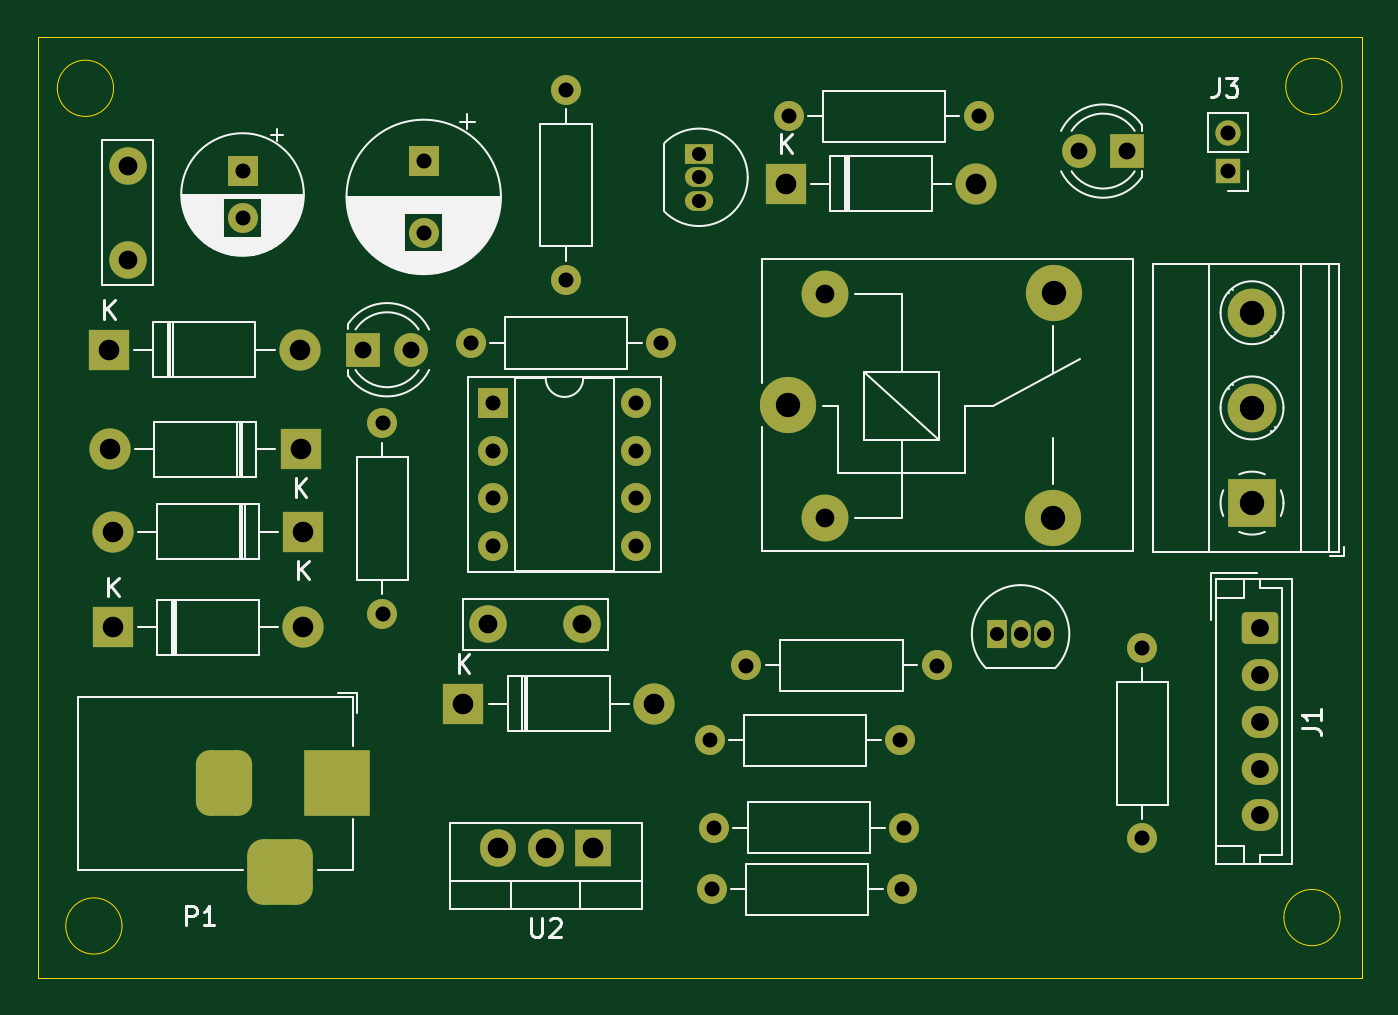
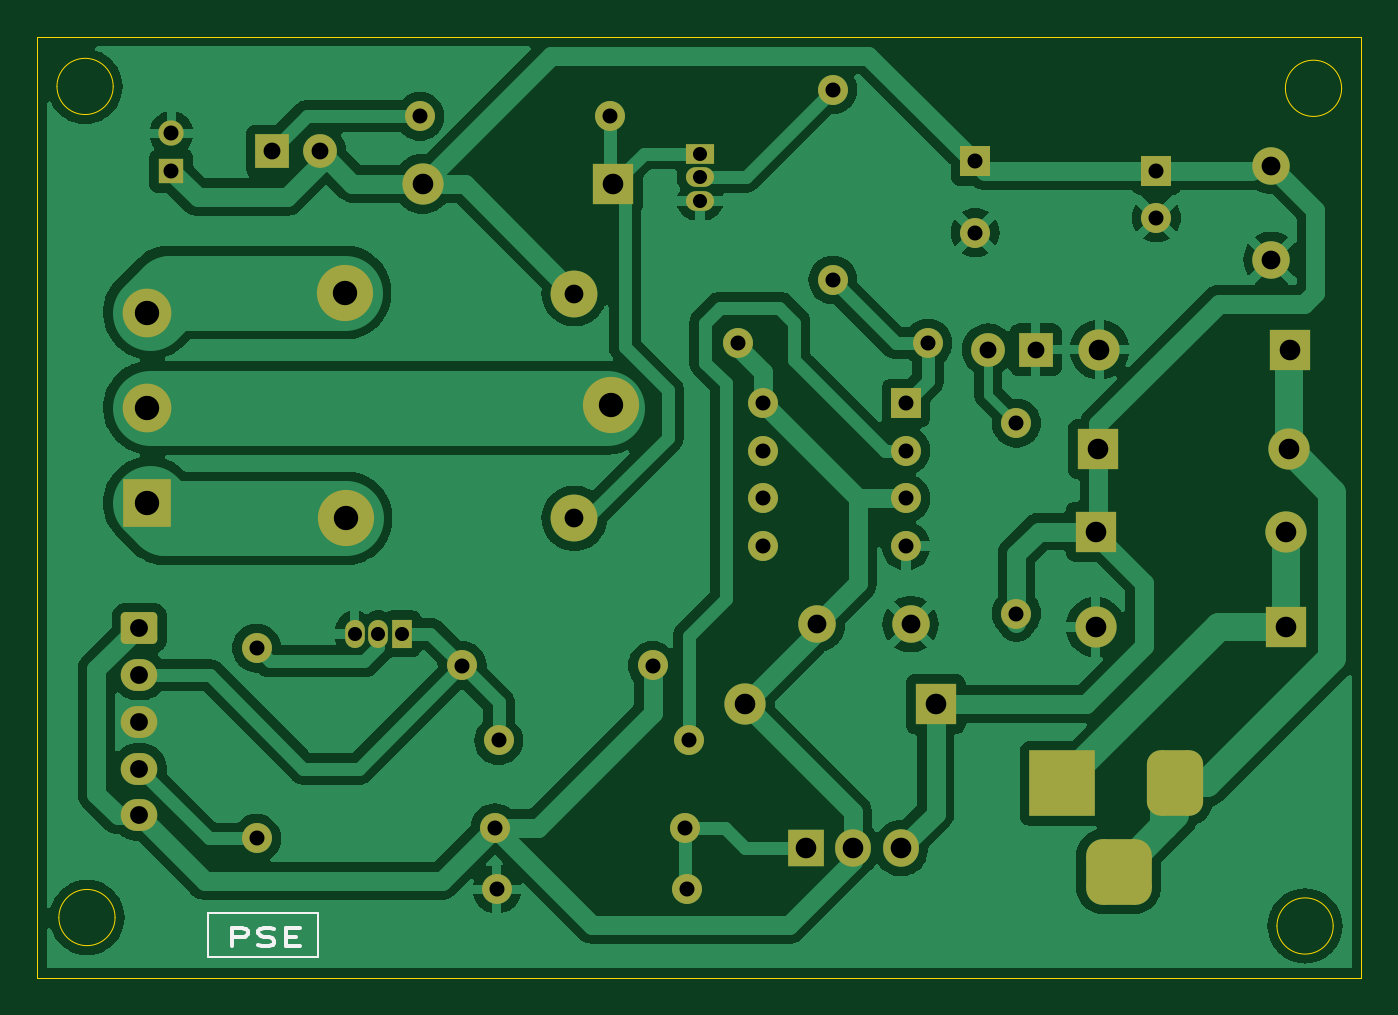
Circuit board: 12 layer files. Board 70.7 x 50.2 mm.
- bottom_copper: Power_supply_with_sensor_based_Relay_controll_board_v1-B_Cu.gbr (103658 bytes)
- bottom_mask: Power_supply_with_sensor_based_Relay_controll_board_v1-B_Mask.gbr (4722 bytes)
- paste: Power_supply_with_sensor_based_Relay_controll_board_v1-B_Paste.gbr (483 bytes)
- bottom_silk: Power_supply_with_sensor_based_Relay_controll_board_v1-B_Silkscreen.gbr (2378 bytes)
- outline: Power_supply_with_sensor_based_Relay_controll_board_v1-Edge_Cuts.gbr (1263 bytes)
- top_copper: Power_supply_with_sensor_based_Relay_controll_board_v1-F_Cu.gbr (7691 bytes)
- inner_copper: Power_supply_with_sensor_based_Relay_controll_board_v1-F_Fab.gbr (67870 bytes)
- top_mask: Power_supply_with_sensor_based_Relay_controll_board_v1-F_Mask.gbr (4722 bytes)
- paste: Power_supply_with_sensor_based_Relay_controll_board_v1-F_Paste.gbr (483 bytes)
- top_silk: Power_supply_with_sensor_based_Relay_controll_board_v1-F_Silkscreen.gbr (33084 bytes)
- drill: Power_supply_with_sensor_based_Relay_controll_board_v1-NPTH.drl (273 bytes)
- drill: Power_supply_with_sensor_based_Relay_controll_board_v1-PTH.drl (2020 bytes)

=== bottom_copper: Power_supply_with_sensor_based_Relay_controll_board_v1-B_Cu.gbr (103658 bytes, source omitted) ===
=== bottom_mask: Power_supply_with_sensor_based_Relay_controll_board_v1-B_Mask.gbr ===
%TF.GenerationSoftware,KiCad,Pcbnew,8.0.0-rc2*%
%TF.CreationDate,2024-05-24T11:46:06+05:30*%
%TF.ProjectId,IR based Relay controll board_v1,49522062-6173-4656-9420-52656c617920,rev?*%
%TF.SameCoordinates,Original*%
%TF.FileFunction,Soldermask,Bot*%
%TF.FilePolarity,Negative*%
%FSLAX46Y46*%
G04 Gerber Fmt 4.6, Leading zero omitted, Abs format (unit mm)*
G04 Created by KiCad (PCBNEW 8.0.0-rc2) date 2024-05-24 11:46:06*
%MOMM*%
%LPD*%
G01*
G04 APERTURE LIST*
G04 Aperture macros list*
%AMRoundRect*
0 Rectangle with rounded corners*
0 $1 Rounding radius*
0 $2 $3 $4 $5 $6 $7 $8 $9 X,Y pos of 4 corners*
0 Add a 4 corners polygon primitive as box body*
4,1,4,$2,$3,$4,$5,$6,$7,$8,$9,$2,$3,0*
0 Add four circle primitives for the rounded corners*
1,1,$1+$1,$2,$3*
1,1,$1+$1,$4,$5*
1,1,$1+$1,$6,$7*
1,1,$1+$1,$8,$9*
0 Add four rect primitives between the rounded corners*
20,1,$1+$1,$2,$3,$4,$5,0*
20,1,$1+$1,$4,$5,$6,$7,0*
20,1,$1+$1,$6,$7,$8,$9,0*
20,1,$1+$1,$8,$9,$2,$3,0*%
G04 Aperture macros list end*
%ADD10R,1.600000X1.600000*%
%ADD11C,1.600000*%
%ADD12O,1.600000X1.600000*%
%ADD13R,2.200000X2.200000*%
%ADD14O,2.200000X2.200000*%
%ADD15C,3.000000*%
%ADD16C,2.500000*%
%ADD17R,3.500000X3.500000*%
%ADD18RoundRect,0.750000X-0.750000X-1.000000X0.750000X-1.000000X0.750000X1.000000X-0.750000X1.000000X0*%
%ADD19RoundRect,0.875000X-0.875000X-0.875000X0.875000X-0.875000X0.875000X0.875000X-0.875000X0.875000X0*%
%ADD20R,2.600000X2.600000*%
%ADD21C,2.600000*%
%ADD22R,1.350000X1.350000*%
%ADD23O,1.350000X1.350000*%
%ADD24R,1.905000X2.000000*%
%ADD25O,1.905000X2.000000*%
%ADD26R,1.050000X1.500000*%
%ADD27O,1.050000X1.500000*%
%ADD28R,1.800000X1.800000*%
%ADD29C,1.800000*%
%ADD30RoundRect,0.250000X-0.725000X0.600000X-0.725000X-0.600000X0.725000X-0.600000X0.725000X0.600000X0*%
%ADD31O,1.950000X1.700000*%
%ADD32C,2.000000*%
%ADD33R,1.500000X1.050000*%
%ADD34O,1.500000X1.050000*%
G04 APERTURE END LIST*
D10*
%TO.C,C2*%
X150550000Y-111597349D03*
D11*
X150550000Y-115397349D03*
%TD*%
%TO.C,R2*%
X148350000Y-135730000D03*
D12*
X148350000Y-125570000D03*
%TD*%
D10*
%TO.C,C3*%
X140882379Y-112117621D03*
D11*
X140882379Y-114617621D03*
%TD*%
D13*
%TO.C,D6*%
X169870000Y-112800000D03*
D14*
X180030000Y-112800000D03*
%TD*%
D11*
%TO.C,R3*%
X165820000Y-142500000D03*
D12*
X175980000Y-142500000D03*
%TD*%
D11*
%TO.C,R9*%
X176180000Y-147150000D03*
D12*
X166020000Y-147150000D03*
%TD*%
D13*
%TO.C,D5*%
X152670000Y-140550000D03*
D14*
X162830000Y-140550000D03*
%TD*%
D15*
%TO.C,K1*%
X170000000Y-124600000D03*
D16*
X171950000Y-130650000D03*
D15*
X184150000Y-130650000D03*
X184200000Y-118600000D03*
D16*
X171950000Y-118650000D03*
%TD*%
D13*
%TO.C,D1*%
X133970000Y-136450000D03*
D14*
X144130000Y-136450000D03*
%TD*%
D17*
%TO.C,P1*%
X145900000Y-144792500D03*
D18*
X139900000Y-144792500D03*
D19*
X142900000Y-149492500D03*
%TD*%
D20*
%TO.C,J2*%
X194750000Y-129835000D03*
D21*
X194750000Y-124755000D03*
X194750000Y-119675000D03*
%TD*%
D22*
%TO.C,J3*%
X193450000Y-112100000D03*
D23*
X193450000Y-110100000D03*
%TD*%
D24*
%TO.C,U2*%
X159600000Y-148250000D03*
D25*
X157060000Y-148250000D03*
X154520000Y-148250000D03*
%TD*%
D13*
%TO.C,D3*%
X144130000Y-131350000D03*
D14*
X133970000Y-131350000D03*
%TD*%
D26*
%TO.C,Q1*%
X181130000Y-136810000D03*
D27*
X182400000Y-136810000D03*
X183670000Y-136810000D03*
%TD*%
D28*
%TO.C,D7*%
X188075000Y-111050000D03*
D29*
X185535000Y-111050000D03*
%TD*%
D11*
%TO.C,R7*%
X158150000Y-117930000D03*
D12*
X158150000Y-107770000D03*
%TD*%
D30*
%TO.C,J1*%
X195150000Y-136500000D03*
D31*
X195150000Y-139000000D03*
X195150000Y-141500000D03*
X195150000Y-144000000D03*
X195150000Y-146500000D03*
%TD*%
D13*
%TO.C,D4*%
X143980000Y-126950000D03*
D14*
X133820000Y-126950000D03*
%TD*%
D32*
%TO.C,C1*%
X134750000Y-111850000D03*
X134750000Y-116850000D03*
%TD*%
D33*
%TO.C,Q2*%
X165240000Y-111180000D03*
D34*
X165240000Y-112450000D03*
X165240000Y-113720000D03*
%TD*%
D11*
%TO.C,R6*%
X180180000Y-109200000D03*
D12*
X170020000Y-109200000D03*
%TD*%
D11*
%TO.C,R5*%
X188900000Y-137570000D03*
D12*
X188900000Y-147730000D03*
%TD*%
D10*
%TO.C,U3*%
X154250000Y-124500000D03*
D12*
X154250000Y-127040000D03*
X154250000Y-129580000D03*
X154250000Y-132120000D03*
X161870000Y-132120000D03*
X161870000Y-129580000D03*
X161870000Y-127040000D03*
X161870000Y-124500000D03*
%TD*%
D28*
%TO.C,D8*%
X147325000Y-121650000D03*
D29*
X149865000Y-121650000D03*
%TD*%
D11*
%TO.C,R8*%
X165920000Y-150450000D03*
D12*
X176080000Y-150450000D03*
%TD*%
D11*
%TO.C,R4*%
X167770000Y-138500000D03*
D12*
X177930000Y-138500000D03*
%TD*%
D11*
%TO.C,R1*%
X163230000Y-121300000D03*
D12*
X153070000Y-121300000D03*
%TD*%
D13*
%TO.C,D2*%
X133770000Y-121650000D03*
D14*
X143930000Y-121650000D03*
%TD*%
D32*
%TO.C,C4*%
X159000000Y-136300000D03*
X154000000Y-136300000D03*
%TD*%
M02*

=== paste: Power_supply_with_sensor_based_Relay_controll_board_v1-B_Paste.gbr ===
%TF.GenerationSoftware,KiCad,Pcbnew,8.0.0-rc2*%
%TF.CreationDate,2024-05-24T11:46:06+05:30*%
%TF.ProjectId,IR based Relay controll board_v1,49522062-6173-4656-9420-52656c617920,rev?*%
%TF.SameCoordinates,Original*%
%TF.FileFunction,Paste,Bot*%
%TF.FilePolarity,Positive*%
%FSLAX46Y46*%
G04 Gerber Fmt 4.6, Leading zero omitted, Abs format (unit mm)*
G04 Created by KiCad (PCBNEW 8.0.0-rc2) date 2024-05-24 11:46:06*
%MOMM*%
%LPD*%
G01*
G04 APERTURE LIST*
G04 APERTURE END LIST*
M02*

=== bottom_silk: Power_supply_with_sensor_based_Relay_controll_board_v1-B_Silkscreen.gbr ===
%TF.GenerationSoftware,KiCad,Pcbnew,8.0.0-rc2*%
%TF.CreationDate,2024-05-24T11:46:06+05:30*%
%TF.ProjectId,IR based Relay controll board_v1,49522062-6173-4656-9420-52656c617920,rev?*%
%TF.SameCoordinates,Original*%
%TF.FileFunction,Legend,Bot*%
%TF.FilePolarity,Positive*%
%FSLAX46Y46*%
G04 Gerber Fmt 4.6, Leading zero omitted, Abs format (unit mm)*
G04 Created by KiCad (PCBNEW 8.0.0-rc2) date 2024-05-24 11:46:06*
%MOMM*%
%LPD*%
G01*
G04 APERTURE LIST*
%ADD10C,0.200000*%
%ADD11C,0.100000*%
G04 APERTURE END LIST*
D10*
X190236279Y-153487219D02*
X190236279Y-152487219D01*
X190236279Y-152487219D02*
X189664850Y-152487219D01*
X189664850Y-152487219D02*
X189521993Y-152534838D01*
X189521993Y-152534838D02*
X189450564Y-152582457D01*
X189450564Y-152582457D02*
X189379136Y-152677695D01*
X189379136Y-152677695D02*
X189379136Y-152820552D01*
X189379136Y-152820552D02*
X189450564Y-152915790D01*
X189450564Y-152915790D02*
X189521993Y-152963409D01*
X189521993Y-152963409D02*
X189664850Y-153011028D01*
X189664850Y-153011028D02*
X190236279Y-153011028D01*
X188807707Y-153439600D02*
X188593422Y-153487219D01*
X188593422Y-153487219D02*
X188236279Y-153487219D01*
X188236279Y-153487219D02*
X188093422Y-153439600D01*
X188093422Y-153439600D02*
X188021993Y-153391980D01*
X188021993Y-153391980D02*
X187950564Y-153296742D01*
X187950564Y-153296742D02*
X187950564Y-153201504D01*
X187950564Y-153201504D02*
X188021993Y-153106266D01*
X188021993Y-153106266D02*
X188093422Y-153058647D01*
X188093422Y-153058647D02*
X188236279Y-153011028D01*
X188236279Y-153011028D02*
X188521993Y-152963409D01*
X188521993Y-152963409D02*
X188664850Y-152915790D01*
X188664850Y-152915790D02*
X188736279Y-152868171D01*
X188736279Y-152868171D02*
X188807707Y-152772933D01*
X188807707Y-152772933D02*
X188807707Y-152677695D01*
X188807707Y-152677695D02*
X188736279Y-152582457D01*
X188736279Y-152582457D02*
X188664850Y-152534838D01*
X188664850Y-152534838D02*
X188521993Y-152487219D01*
X188521993Y-152487219D02*
X188164850Y-152487219D01*
X188164850Y-152487219D02*
X187950564Y-152534838D01*
X187307708Y-152963409D02*
X186807708Y-152963409D01*
X186593422Y-153487219D02*
X187307708Y-153487219D01*
X187307708Y-153487219D02*
X187307708Y-152487219D01*
X187307708Y-152487219D02*
X186593422Y-152487219D01*
D11*
X185625000Y-151700000D02*
X191475000Y-151700000D01*
X191475000Y-154050000D01*
X185625000Y-154050000D01*
X185625000Y-151700000D01*
M02*

=== outline: Power_supply_with_sensor_based_Relay_controll_board_v1-Edge_Cuts.gbr ===
%TF.GenerationSoftware,KiCad,Pcbnew,8.0.0-rc2*%
%TF.CreationDate,2024-05-24T11:46:06+05:30*%
%TF.ProjectId,IR based Relay controll board_v1,49522062-6173-4656-9420-52656c617920,rev?*%
%TF.SameCoordinates,Original*%
%TF.FileFunction,Profile,NP*%
%FSLAX46Y46*%
G04 Gerber Fmt 4.6, Leading zero omitted, Abs format (unit mm)*
G04 Created by KiCad (PCBNEW 8.0.0-rc2) date 2024-05-24 11:46:06*
%MOMM*%
%LPD*%
G01*
G04 APERTURE LIST*
%TA.AperFunction,Profile*%
%ADD10C,0.050000*%
%TD*%
G04 APERTURE END LIST*
D10*
X134450000Y-152400000D02*
G75*
G02*
X131450000Y-152400000I-1500000J0D01*
G01*
X131450000Y-152400000D02*
G75*
G02*
X134450000Y-152400000I1500000J0D01*
G01*
X199550000Y-107600000D02*
G75*
G02*
X196550000Y-107600000I-1500000J0D01*
G01*
X196550000Y-107600000D02*
G75*
G02*
X199550000Y-107600000I1500000J0D01*
G01*
X134000000Y-107700000D02*
G75*
G02*
X131000000Y-107700000I-1500000J0D01*
G01*
X131000000Y-107700000D02*
G75*
G02*
X134000000Y-107700000I1500000J0D01*
G01*
X129950000Y-104950000D02*
X200600000Y-104950000D01*
X200600000Y-155150000D01*
X129950000Y-155150000D01*
X129950000Y-104950000D01*
X199450000Y-151950000D02*
G75*
G02*
X196450000Y-151950000I-1500000J0D01*
G01*
X196450000Y-151950000D02*
G75*
G02*
X199450000Y-151950000I1500000J0D01*
G01*
M02*

=== top_copper: Power_supply_with_sensor_based_Relay_controll_board_v1-F_Cu.gbr (7691 bytes, source omitted) ===
=== inner_copper: Power_supply_with_sensor_based_Relay_controll_board_v1-F_Fab.gbr (67870 bytes, source omitted) ===
=== top_mask: Power_supply_with_sensor_based_Relay_controll_board_v1-F_Mask.gbr ===
%TF.GenerationSoftware,KiCad,Pcbnew,8.0.0-rc2*%
%TF.CreationDate,2024-05-24T11:46:06+05:30*%
%TF.ProjectId,IR based Relay controll board_v1,49522062-6173-4656-9420-52656c617920,rev?*%
%TF.SameCoordinates,Original*%
%TF.FileFunction,Soldermask,Top*%
%TF.FilePolarity,Negative*%
%FSLAX46Y46*%
G04 Gerber Fmt 4.6, Leading zero omitted, Abs format (unit mm)*
G04 Created by KiCad (PCBNEW 8.0.0-rc2) date 2024-05-24 11:46:06*
%MOMM*%
%LPD*%
G01*
G04 APERTURE LIST*
G04 Aperture macros list*
%AMRoundRect*
0 Rectangle with rounded corners*
0 $1 Rounding radius*
0 $2 $3 $4 $5 $6 $7 $8 $9 X,Y pos of 4 corners*
0 Add a 4 corners polygon primitive as box body*
4,1,4,$2,$3,$4,$5,$6,$7,$8,$9,$2,$3,0*
0 Add four circle primitives for the rounded corners*
1,1,$1+$1,$2,$3*
1,1,$1+$1,$4,$5*
1,1,$1+$1,$6,$7*
1,1,$1+$1,$8,$9*
0 Add four rect primitives between the rounded corners*
20,1,$1+$1,$2,$3,$4,$5,0*
20,1,$1+$1,$4,$5,$6,$7,0*
20,1,$1+$1,$6,$7,$8,$9,0*
20,1,$1+$1,$8,$9,$2,$3,0*%
G04 Aperture macros list end*
%ADD10R,1.600000X1.600000*%
%ADD11C,1.600000*%
%ADD12O,1.600000X1.600000*%
%ADD13R,2.200000X2.200000*%
%ADD14O,2.200000X2.200000*%
%ADD15C,3.000000*%
%ADD16C,2.500000*%
%ADD17R,3.500000X3.500000*%
%ADD18RoundRect,0.750000X-0.750000X-1.000000X0.750000X-1.000000X0.750000X1.000000X-0.750000X1.000000X0*%
%ADD19RoundRect,0.875000X-0.875000X-0.875000X0.875000X-0.875000X0.875000X0.875000X-0.875000X0.875000X0*%
%ADD20R,2.600000X2.600000*%
%ADD21C,2.600000*%
%ADD22R,1.350000X1.350000*%
%ADD23O,1.350000X1.350000*%
%ADD24R,1.905000X2.000000*%
%ADD25O,1.905000X2.000000*%
%ADD26R,1.050000X1.500000*%
%ADD27O,1.050000X1.500000*%
%ADD28R,1.800000X1.800000*%
%ADD29C,1.800000*%
%ADD30RoundRect,0.250000X-0.725000X0.600000X-0.725000X-0.600000X0.725000X-0.600000X0.725000X0.600000X0*%
%ADD31O,1.950000X1.700000*%
%ADD32C,2.000000*%
%ADD33R,1.500000X1.050000*%
%ADD34O,1.500000X1.050000*%
G04 APERTURE END LIST*
D10*
%TO.C,C2*%
X150550000Y-111597349D03*
D11*
X150550000Y-115397349D03*
%TD*%
%TO.C,R2*%
X148350000Y-135730000D03*
D12*
X148350000Y-125570000D03*
%TD*%
D10*
%TO.C,C3*%
X140882379Y-112117621D03*
D11*
X140882379Y-114617621D03*
%TD*%
D13*
%TO.C,D6*%
X169870000Y-112800000D03*
D14*
X180030000Y-112800000D03*
%TD*%
D11*
%TO.C,R3*%
X165820000Y-142500000D03*
D12*
X175980000Y-142500000D03*
%TD*%
D11*
%TO.C,R9*%
X176180000Y-147150000D03*
D12*
X166020000Y-147150000D03*
%TD*%
D13*
%TO.C,D5*%
X152670000Y-140550000D03*
D14*
X162830000Y-140550000D03*
%TD*%
D15*
%TO.C,K1*%
X170000000Y-124600000D03*
D16*
X171950000Y-130650000D03*
D15*
X184150000Y-130650000D03*
X184200000Y-118600000D03*
D16*
X171950000Y-118650000D03*
%TD*%
D13*
%TO.C,D1*%
X133970000Y-136450000D03*
D14*
X144130000Y-136450000D03*
%TD*%
D17*
%TO.C,P1*%
X145900000Y-144792500D03*
D18*
X139900000Y-144792500D03*
D19*
X142900000Y-149492500D03*
%TD*%
D20*
%TO.C,J2*%
X194750000Y-129835000D03*
D21*
X194750000Y-124755000D03*
X194750000Y-119675000D03*
%TD*%
D22*
%TO.C,J3*%
X193450000Y-112100000D03*
D23*
X193450000Y-110100000D03*
%TD*%
D24*
%TO.C,U2*%
X159600000Y-148250000D03*
D25*
X157060000Y-148250000D03*
X154520000Y-148250000D03*
%TD*%
D13*
%TO.C,D3*%
X144130000Y-131350000D03*
D14*
X133970000Y-131350000D03*
%TD*%
D26*
%TO.C,Q1*%
X181130000Y-136810000D03*
D27*
X182400000Y-136810000D03*
X183670000Y-136810000D03*
%TD*%
D28*
%TO.C,D7*%
X188075000Y-111050000D03*
D29*
X185535000Y-111050000D03*
%TD*%
D11*
%TO.C,R7*%
X158150000Y-117930000D03*
D12*
X158150000Y-107770000D03*
%TD*%
D30*
%TO.C,J1*%
X195150000Y-136500000D03*
D31*
X195150000Y-139000000D03*
X195150000Y-141500000D03*
X195150000Y-144000000D03*
X195150000Y-146500000D03*
%TD*%
D13*
%TO.C,D4*%
X143980000Y-126950000D03*
D14*
X133820000Y-126950000D03*
%TD*%
D32*
%TO.C,C1*%
X134750000Y-111850000D03*
X134750000Y-116850000D03*
%TD*%
D33*
%TO.C,Q2*%
X165240000Y-111180000D03*
D34*
X165240000Y-112450000D03*
X165240000Y-113720000D03*
%TD*%
D11*
%TO.C,R6*%
X180180000Y-109200000D03*
D12*
X170020000Y-109200000D03*
%TD*%
D11*
%TO.C,R5*%
X188900000Y-137570000D03*
D12*
X188900000Y-147730000D03*
%TD*%
D10*
%TO.C,U3*%
X154250000Y-124500000D03*
D12*
X154250000Y-127040000D03*
X154250000Y-129580000D03*
X154250000Y-132120000D03*
X161870000Y-132120000D03*
X161870000Y-129580000D03*
X161870000Y-127040000D03*
X161870000Y-124500000D03*
%TD*%
D28*
%TO.C,D8*%
X147325000Y-121650000D03*
D29*
X149865000Y-121650000D03*
%TD*%
D11*
%TO.C,R8*%
X165920000Y-150450000D03*
D12*
X176080000Y-150450000D03*
%TD*%
D11*
%TO.C,R4*%
X167770000Y-138500000D03*
D12*
X177930000Y-138500000D03*
%TD*%
D11*
%TO.C,R1*%
X163230000Y-121300000D03*
D12*
X153070000Y-121300000D03*
%TD*%
D13*
%TO.C,D2*%
X133770000Y-121650000D03*
D14*
X143930000Y-121650000D03*
%TD*%
D32*
%TO.C,C4*%
X159000000Y-136300000D03*
X154000000Y-136300000D03*
%TD*%
M02*

=== paste: Power_supply_with_sensor_based_Relay_controll_board_v1-F_Paste.gbr ===
%TF.GenerationSoftware,KiCad,Pcbnew,8.0.0-rc2*%
%TF.CreationDate,2024-05-24T11:46:06+05:30*%
%TF.ProjectId,IR based Relay controll board_v1,49522062-6173-4656-9420-52656c617920,rev?*%
%TF.SameCoordinates,Original*%
%TF.FileFunction,Paste,Top*%
%TF.FilePolarity,Positive*%
%FSLAX46Y46*%
G04 Gerber Fmt 4.6, Leading zero omitted, Abs format (unit mm)*
G04 Created by KiCad (PCBNEW 8.0.0-rc2) date 2024-05-24 11:46:06*
%MOMM*%
%LPD*%
G01*
G04 APERTURE LIST*
G04 APERTURE END LIST*
M02*

=== top_silk: Power_supply_with_sensor_based_Relay_controll_board_v1-F_Silkscreen.gbr (33084 bytes, source omitted) ===
=== drill: Power_supply_with_sensor_based_Relay_controll_board_v1-NPTH.drl ===
M48
; DRILL file {KiCad 8.0.0-rc2} date 2024-05-23T17:13:37+0530
; FORMAT={-:-/ absolute / inch / decimal}
; #@! TF.CreationDate,2024-05-23T17:13:37+05:30
; #@! TF.GenerationSoftware,Kicad,Pcbnew,8.0.0-rc2
; #@! TF.FileFunction,NonPlated,1,2,NPTH
FMAT,2
INCH
%
G90
G05
M30

=== drill: Power_supply_with_sensor_based_Relay_controll_board_v1-PTH.drl ===
M48
; DRILL file {KiCad 8.0.0-rc2} date 2024-05-23T17:13:37+0530
; FORMAT={-:-/ absolute / inch / decimal}
; #@! TF.CreationDate,2024-05-23T17:13:37+05:30
; #@! TF.GenerationSoftware,Kicad,Pcbnew,8.0.0-rc2
; #@! TF.FileFunction,Plated,1,2,PTH
FMAT,2
INCH
; #@! TA.AperFunction,Plated,PTH,ComponentDrill
T1C0.0295
; #@! TA.AperFunction,Plated,PTH,ComponentDrill
T2C0.0315
; #@! TA.AperFunction,Plated,PTH,ComponentDrill
T3C0.0354
; #@! TA.AperFunction,Plated,PTH,ComponentDrill
T4C0.0374
; #@! TA.AperFunction,Plated,PTH,ComponentDrill
T5C0.0394
; #@! TA.AperFunction,Plated,PTH,ComponentDrill
T6C0.0433
; #@! TA.AperFunction,Plated,PTH,ComponentDrill
T7C0.0512
%
G90
G05
T1
X6.5055Y-4.3772
X6.5055Y-4.4272
X6.5055Y-4.4772
X7.1311Y-5.3862
X7.1811Y-5.3862
X7.2311Y-5.3862
T2
X5.5466Y-4.4141
X5.5466Y-4.5125
X5.8406Y-4.9437
X5.8406Y-5.3437
X5.9272Y-4.3936
X5.9272Y-4.5432
X6.0264Y-4.7756
X6.0728Y-4.9016
X6.0728Y-5.0016
X6.0728Y-5.1016
X6.0728Y-5.2016
X6.2264Y-4.2429
X6.2264Y-4.6429
X6.3728Y-4.9016
X6.3728Y-5.0016
X6.3728Y-5.1016
X6.3728Y-5.2016
X6.4264Y-4.7756
X6.5283Y-5.6102
X6.5323Y-5.9232
X6.5362Y-5.7933
X6.6051Y-5.4528
X6.6937Y-4.2992
X6.9283Y-5.6102
X6.9323Y-5.9232
X6.9362Y-5.7933
X7.0051Y-5.4528
X7.0937Y-4.2992
X7.437Y-5.4161
X7.437Y-5.8161
X7.6161Y-4.3346
X7.6161Y-4.4134
T3
X5.8002Y-4.7894
X5.9002Y-4.7894
X7.3045Y-4.372
X7.4045Y-4.372
T4
X7.6831Y-5.374
X7.6831Y-5.4724
X7.6831Y-5.5709
X7.6831Y-5.6693
X7.6831Y-5.7677
T5
X5.3051Y-4.4035
X5.3051Y-4.6004
X6.063Y-5.3661
X6.2598Y-5.3661
X6.7697Y-4.6713
X6.7697Y-5.1437
T6
X5.2665Y-4.7894
X5.2685Y-4.998
X5.2744Y-5.1713
X5.2744Y-5.372
X5.6665Y-4.7894
X5.6685Y-4.998
X5.6744Y-5.1713
X5.6744Y-5.372
X6.0106Y-5.5335
X6.0835Y-5.8366
X6.1835Y-5.8366
X6.2835Y-5.8366
X6.4106Y-5.5335
X6.6878Y-4.4409
X7.0878Y-4.4409
T7
X6.6929Y-4.9055
X7.25Y-5.1437
X7.252Y-4.6693
X7.6673Y-4.7116
X7.6673Y-4.9116
X7.6673Y-5.1116
T5
G00X5.5079Y-5.6611
M15
G01X5.5079Y-5.7399
M16
G05
G00X5.5866Y-5.8855
M15
G01X5.6654Y-5.8855
M16
G05
G00X5.7441Y-5.6611
M15
G01X5.7441Y-5.7399
M16
G05
M30

